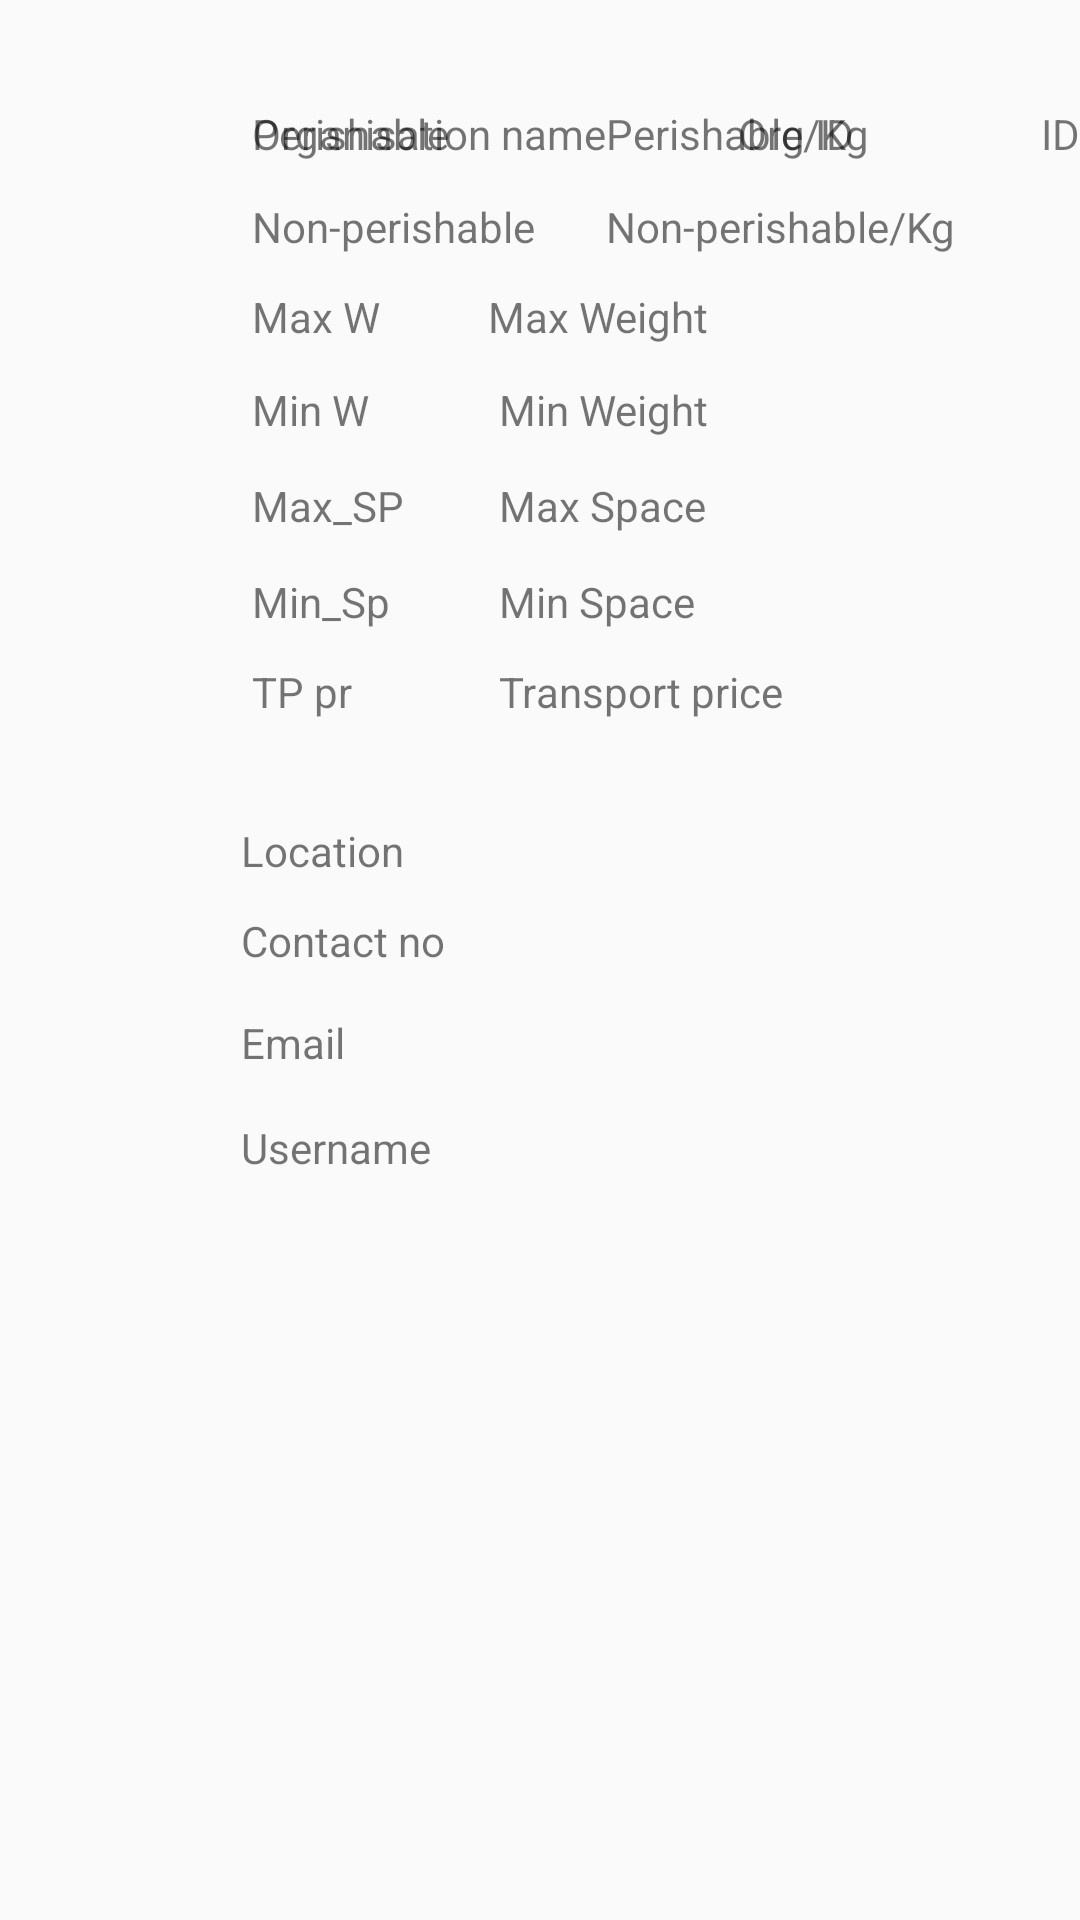

Layout XML and referenced resources for this Android screen:
<!-- AndroidManifest.xml: application theme AppTheme -->
<!-- res/layout/select_storage_row.xml -->
<?xml version="1.0" encoding="utf-8"?>
<RelativeLayout xmlns:android="http://schemas.android.com/apk/res/android"
    xmlns:app="http://schemas.android.com/apk/res-auto"
    android:orientation="vertical"
    android:layout_width="match_parent"
    android:layout_height="match_parent">




    <ImageView
        android:layout_width="wrap_content"
        android:layout_height="wrap_content"
        app:srcCompat="@mipmap/ic_launcher"
        android:layout_marginLeft="42dp"
        android:layout_marginStart="42dp"
        android:layout_marginTop="35dp"
        android:id="@+id/imageView4"
        android:layout_alignParentTop="true"
        android:layout_alignParentLeft="true"
        android:layout_alignParentStart="true" />

    <TextView
        android:text="Organisation name"
        android:layout_width="wrap_content"
        android:layout_height="wrap_content"
        android:layout_alignTop="@+id/imageView4"
        android:layout_toRightOf="@+id/imageView4"
        android:layout_toEndOf="@+id/imageView4"
        android:layout_marginLeft="42dp"
        android:layout_marginStart="42dp"
        android:id="@+id/orgname_tv_sto" />

    <TextView
        android:text="Org ID"
        android:layout_width="wrap_content"
        android:layout_height="wrap_content"
        android:layout_alignTop="@+id/orgname_tv_sto"
        android:layout_toRightOf="@+id/orgname_tv_sto"
        android:layout_toEndOf="@+id/orgname_tv_sto"
        android:layout_marginLeft="44dp"
        android:layout_marginStart="44dp"
        android:id="@+id/orgID_tv_sto" />

    <TextView
        android:text="ID"
        android:layout_width="wrap_content"
        android:layout_height="wrap_content"
        android:layout_alignTop="@+id/orgID_tv_sto"
        android:layout_alignParentRight="true"
        android:layout_alignParentEnd="true"
        android:id="@+id/id_view_sto" />

    <TextView
        android:layout_width="wrap_content"
        android:layout_height="wrap_content"
        android:id="@+id/nonPerPrice_et_sto"
        android:layout_below="@+id/perPrice_et_sto"
        android:layout_alignLeft="@+id/perPrice_et_sto"
        android:layout_alignStart="@+id/perPrice_et_sto"
        android:layout_marginTop="12dp"
        android:text="Non-perishable"/>

    <TextView
        android:text="Max W"
        android:layout_width="wrap_content"
        android:layout_height="wrap_content"
        android:layout_marginTop="11dp"
        android:id="@+id/maxW_et_sto"
        android:layout_below="@+id/nonPerPrice_et_sto"
        android:layout_alignLeft="@+id/nonPerPrice_et_sto"
        android:layout_alignStart="@+id/nonPerPrice_et_sto" />

    <TextView
        android:text="Min W"
        android:layout_width="wrap_content"
        android:layout_height="wrap_content"
        android:id="@+id/minW_et_sto"
        android:layout_below="@+id/maxW_et_sto"
        android:layout_alignLeft="@+id/maxW_et_sto"
        android:layout_alignStart="@+id/maxW_et_sto"
        android:layout_marginTop="12dp" />

    <TextView
        android:text="Min_Sp"
        android:layout_width="wrap_content"
        android:layout_height="wrap_content"
        android:id="@+id/minS_et_sto"
        android:layout_marginTop="13dp"
        android:layout_below="@+id/maxS_et_sto"
        android:layout_alignLeft="@+id/maxS_et_sto"
        android:layout_alignStart="@+id/maxS_et_sto" />

    <TextView
        android:text="TP pr"
        android:layout_width="wrap_content"
        android:layout_height="wrap_content"
        android:id="@+id/tp_tv_sto"
        android:layout_below="@+id/minS_et_sto"
        android:layout_alignLeft="@+id/minS_et_sto"
        android:layout_alignStart="@+id/minS_et_sto"
        android:layout_marginTop="11dp" />

    <TextView
        android:text="Perishable"
        android:layout_width="wrap_content"
        android:layout_height="wrap_content"
        android:id="@+id/perPrice_et_sto"
        android:layout_below="@+id/imageView4"
        android:layout_alignLeft="@+id/orgname_tv_sto"
        android:layout_alignStart="@+id/orgname_tv_sto" />

    <TextView
        android:text="Location"
        android:layout_width="wrap_content"
        android:layout_height="wrap_content"
        android:layout_below="@+id/tp_tv_sto"
        android:layout_alignRight="@+id/maxS_et_sto"
        android:layout_alignEnd="@+id/maxS_et_sto"
        android:layout_marginTop="34dp"
        android:id="@+id/orgLoc_tv_sto" />

    <TextView
        android:layout_width="wrap_content"
        android:layout_height="wrap_content"
        android:layout_below="@+id/orgLoc_tv_sto"
        android:layout_alignLeft="@+id/orgLoc_tv_sto"
        android:layout_alignStart="@+id/orgLoc_tv_sto"
        android:layout_marginTop="11dp"
        android:id="@+id/orgCont_tv_sto"
        android:text="Contact no" />

    <TextView
        android:text="Email"
        android:layout_width="wrap_content"
        android:layout_height="wrap_content"
        android:layout_marginTop="15dp"
        android:id="@+id/orgEmail_tv_sto"
        android:layout_below="@+id/orgCont_tv_sto"
        android:layout_alignLeft="@+id/orgCont_tv_sto"
        android:layout_alignStart="@+id/orgCont_tv_sto" />

    <TextView
        android:text="Username"
        android:layout_width="wrap_content"
        android:layout_height="wrap_content"
        android:layout_below="@+id/orgEmail_tv_sto"
        android:layout_alignLeft="@+id/orgEmail_tv_sto"
        android:layout_alignStart="@+id/orgEmail_tv_sto"
        android:layout_marginTop="16dp"
        android:id="@+id/orgusern_tv_sto" />

    <TextView
        android:text="Non-perishable/Kg"
        android:layout_width="wrap_content"
        android:layout_height="wrap_content"
        android:id="@+id/textView6"
        android:layout_alignBaseline="@+id/nonPerPrice_et_sto"
        android:layout_alignBottom="@+id/nonPerPrice_et_sto"
        android:layout_alignLeft="@+id/perP"
        android:layout_alignStart="@+id/perP" />

    <TextView
        android:text="Min Weight"
        android:layout_width="wrap_content"
        android:layout_height="wrap_content"
        android:layout_alignTop="@+id/minW_et_sto"
        android:layout_alignRight="@+id/textView8"
        android:layout_alignEnd="@+id/textView8"
        android:id="@+id/textView9" />

    <TextView
        android:text="Max Weight"
        android:layout_width="wrap_content"
        android:layout_height="wrap_content"
        android:id="@+id/textView8"
        android:layout_alignBaseline="@+id/maxW_et_sto"
        android:layout_alignBottom="@+id/maxW_et_sto"
        android:layout_toRightOf="@+id/perPrice_et_sto"
        android:layout_toEndOf="@+id/perPrice_et_sto"
        android:layout_marginLeft="13dp"
        android:layout_marginStart="13dp" />

    <TextView
        android:text="Max Space"
        android:layout_width="wrap_content"
        android:layout_height="wrap_content"
        android:layout_alignTop="@+id/maxS_et_sto"
        android:layout_alignLeft="@+id/textView9"
        android:layout_alignStart="@+id/textView9"
        android:id="@+id/textView10" />

    <TextView
        android:text="Min Space"
        android:layout_width="wrap_content"
        android:layout_height="wrap_content"
        android:layout_alignTop="@+id/minS_et_sto"
        android:layout_alignLeft="@+id/textView10"
        android:layout_alignStart="@+id/textView10"
        android:id="@+id/textView11" />

    <TextView
        android:text="Transport price"
        android:layout_width="wrap_content"
        android:layout_height="wrap_content"
        android:id="@+id/textView13"
        android:layout_above="@+id/orgLoc_tv_sto"
        android:layout_alignLeft="@+id/textView11"
        android:layout_alignStart="@+id/textView11" />

    <TextView
        android:text="Perishable/Kg"
        android:layout_width="wrap_content"
        android:layout_height="wrap_content"
        android:id="@+id/perP"
        android:layout_above="@+id/nonPerPrice_et_sto"
        android:layout_toRightOf="@+id/orgname_tv_sto"
        android:layout_toEndOf="@+id/orgname_tv_sto" />

    <TextView
        android:text="Max_SP"
        android:layout_width="wrap_content"
        android:layout_height="wrap_content"
        android:id="@+id/maxS_et_sto"
        android:layout_marginTop="13dp"
        android:layout_below="@+id/minW_et_sto"
        android:layout_alignLeft="@+id/minW_et_sto"
        android:layout_alignStart="@+id/minW_et_sto" />

</RelativeLayout>
<!-- resources referenced by this layout -->
<resources>
  <style name="AppTheme" parent="Theme.AppCompat.Light.DarkActionBar">
          
          <item name="colorPrimary">@color/colorGreen</item>
          <item name="colorPrimaryDark">@color/colorDarkGreen</item>
          <item name="colorAccent">@color/colorOrange</item>
      </style>
  <color name="colorGreen">#99bf38</color>
  <color name="colorDarkGreen">#85A630</color>
  <color name="colorOrange">#F26E0F</color>
</resources>
